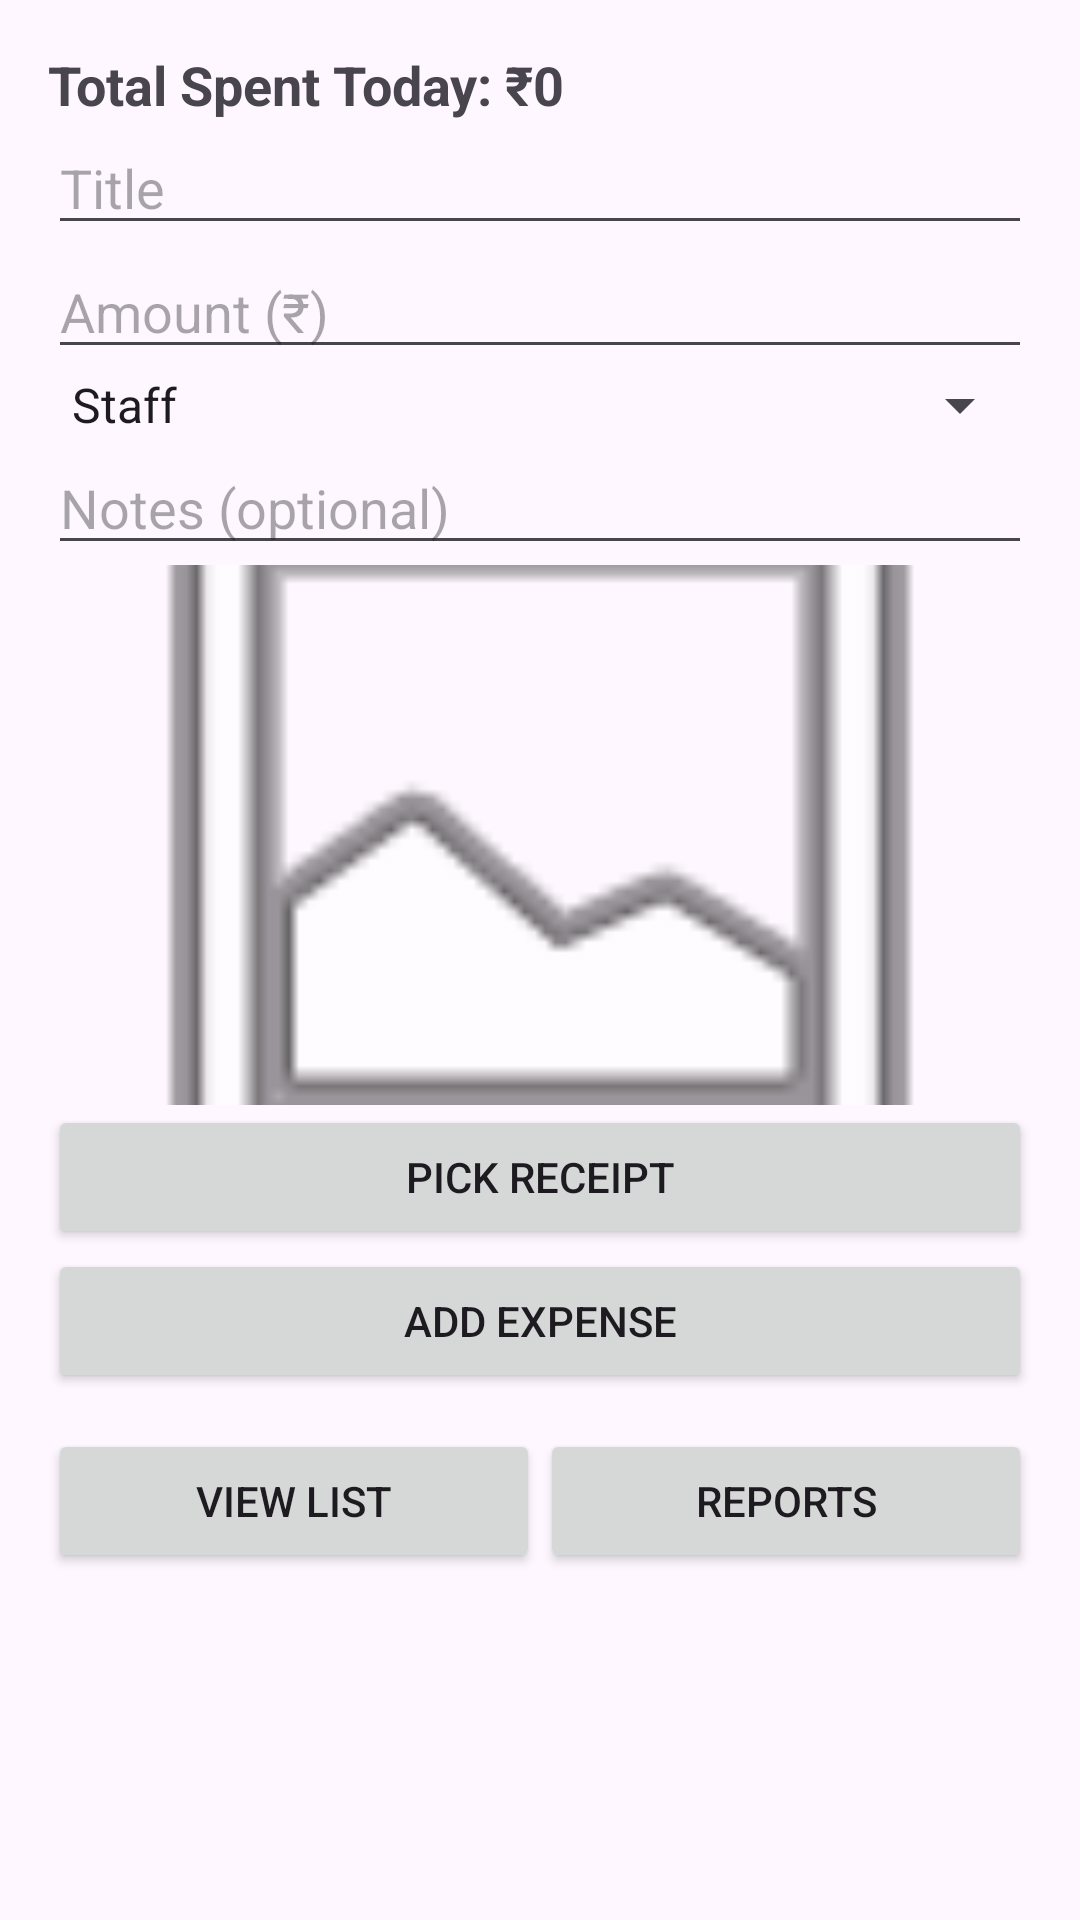

Reconstruct the res/layout file that produces this screen, plus the resources it refers to.
<!-- AndroidManifest.xml: application theme Theme.SmartExpenseTracker -->
<!-- res/layout/fragment_expense_entry.xml -->
<?xml version="1.0" encoding="utf-8"?>
<ScrollView xmlns:android="http://schemas.android.com/apk/res/android"
    xmlns:app="http://schemas.android.com/apk/res-auto"
    android:layout_width="match_parent"
    android:layout_height="match_parent"
    android:padding="16dp">

    <LinearLayout
        android:layout_width="match_parent"
        android:layout_height="wrap_content"
        android:orientation="vertical">

        <TextView
            android:id="@+id/tvTodayTotal"
            android:layout_width="wrap_content"
            android:layout_height="wrap_content"
            android:textStyle="bold"
            android:textSize="18sp"
            android:text="Total Spent Today: ₹0"/>

        <EditText
            android:id="@+id/etTitle"
            android:layout_width="match_parent"
            android:layout_height="wrap_content"
            android:hint="Title"/>

        <EditText
            android:id="@+id/etAmount"
            android:layout_width="match_parent"
            android:layout_height="wrap_content"
            android:inputType="numberDecimal"
            android:hint="Amount (₹)"/>

        <Spinner
            android:id="@+id/spCategory"
            android:layout_width="match_parent"
            android:layout_height="wrap_content"
            android:entries="@array/categories"/>

        <EditText
            android:id="@+id/etNotes"
            android:layout_width="match_parent"
            android:layout_height="wrap_content"
            android:maxLength="100"
            android:hint="Notes (optional)"/>

        <ImageView
            android:id="@+id/ivReceipt"
            android:layout_width="match_parent"
            android:layout_height="180dp"
            android:scaleType="centerCrop"
            android:src="@android:drawable/ic_menu_gallery"
            android:contentDescription="Receipt"/>

        <Button
            android:id="@+id/btnPickImage"
            android:layout_width="match_parent"
            android:layout_height="wrap_content"
            android:text="Pick Receipt"/>

        <Button
            android:id="@+id/btnSubmit"
            android:layout_width="match_parent"
            android:layout_height="wrap_content"
            android:text="Add Expense"/>

        <LinearLayout
            android:layout_width="match_parent"
            android:layout_height="wrap_content"
            android:orientation="horizontal"
            android:gravity="center"
            android:paddingTop="12dp">

            <Button
                android:id="@+id/btnGoList"
                android:layout_width="0dp"
                android:layout_height="wrap_content"
                android:layout_weight="1"
                android:text="View List"/>

            <Button
                android:id="@+id/btnGoReport"
                android:layout_width="0dp"
                android:layout_height="wrap_content"
                android:layout_weight="1"
                android:text="Reports"/>
        </LinearLayout>
    </LinearLayout>
</ScrollView>
<!-- resources referenced by this layout -->
<resources>
  <string-array name="categories">
          <item>Staff</item>
          <item>Travel</item>
          <item>Food</item>
          <item>Utility</item>
      </string-array>
  <style name="Theme.SmartExpenseTracker" parent="Base.Theme.SmartExpenseTracker" />
  <style name="Base.Theme.SmartExpenseTracker" parent="Theme.Material3.DayNight.NoActionBar">
          
          <item name="android:statusBarColor">@android:color/transparent</item>
          <item name="android:navigationBarColor">@android:color/transparent</item>
      </style>
</resources>
